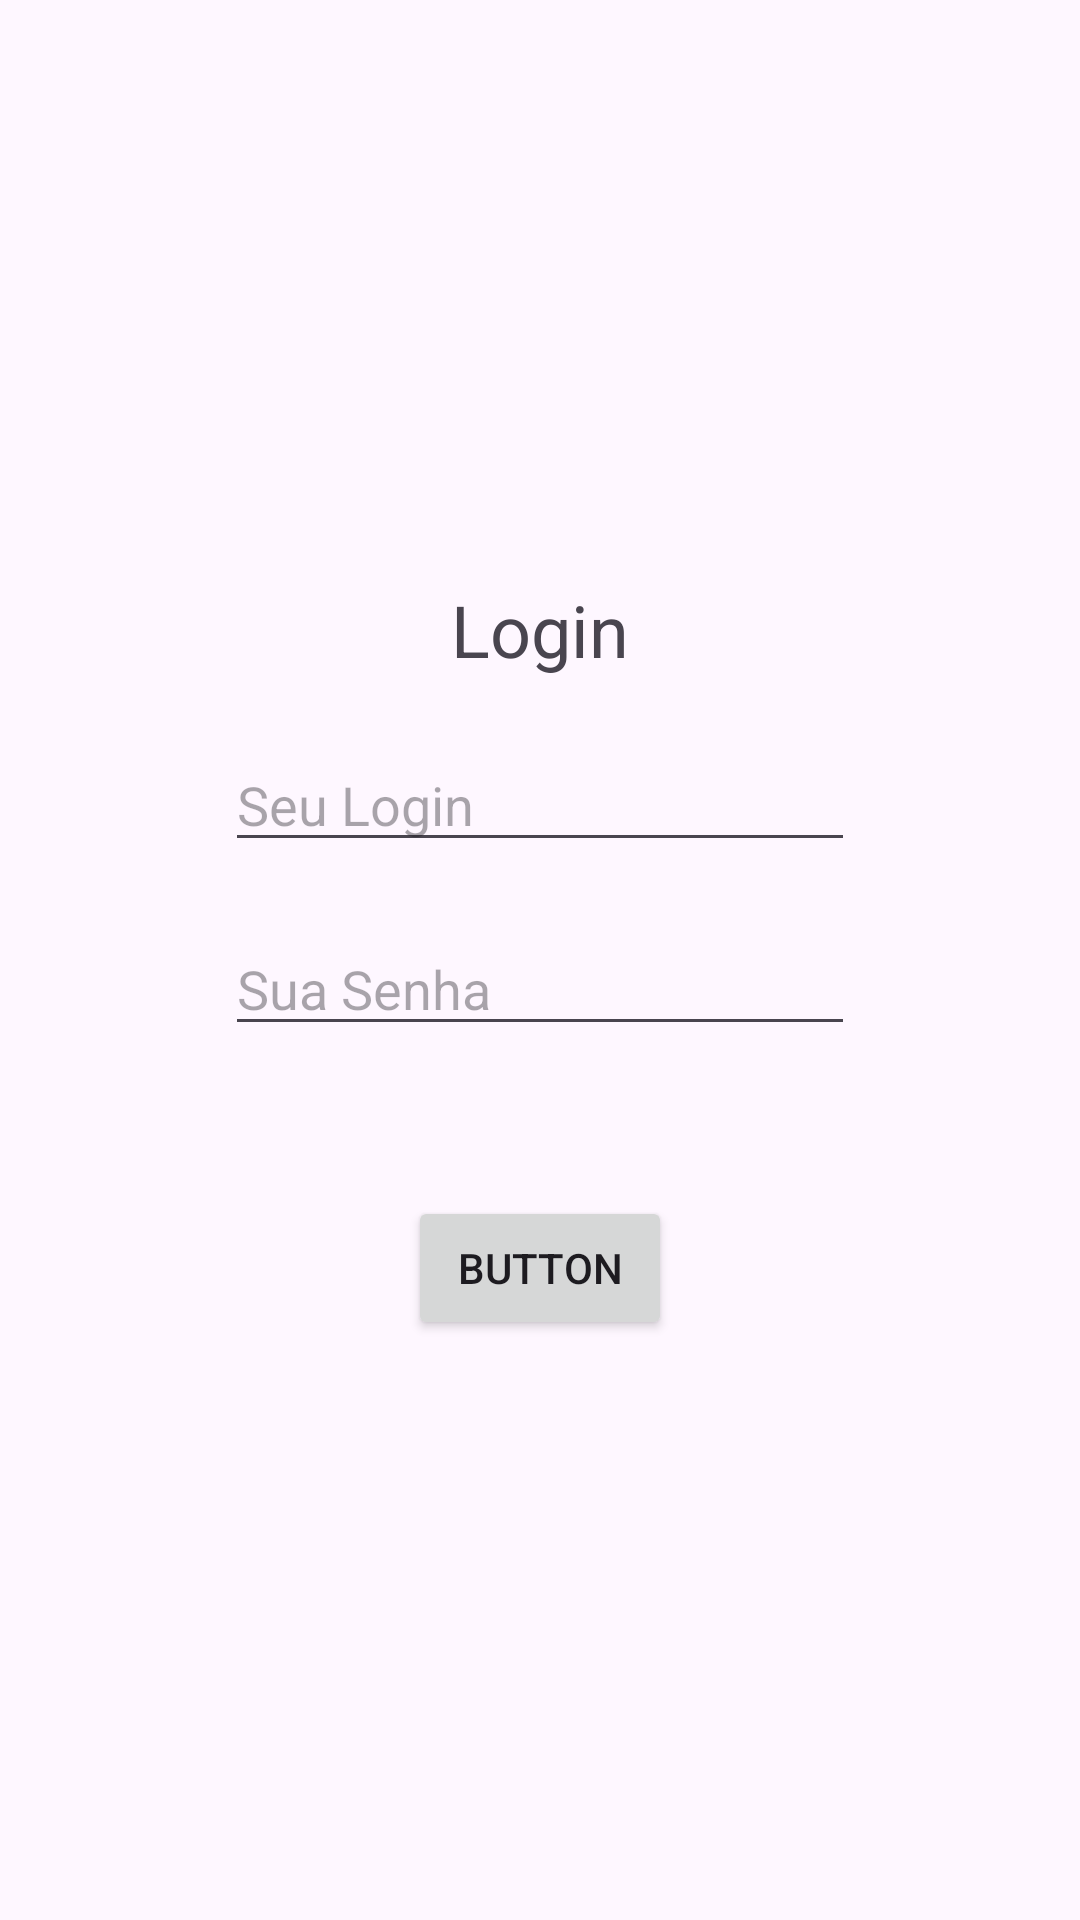

Here is an Android app screen rendered from its layout file. Give the layout XML and the strings, colors and styles it references.
<!-- AndroidManifest.xml: application theme Theme.LoginComActivity -->
<!-- res/layout/activity_login.xml -->
<?xml version="1.0" encoding="utf-8"?>
<androidx.constraintlayout.widget.ConstraintLayout xmlns:android="http://schemas.android.com/apk/res/android"
    xmlns:app="http://schemas.android.com/apk/res-auto"
    xmlns:tools="http://schemas.android.com/tools"
    android:id="@+id/loginText"
    android:layout_width="match_parent"
    android:layout_height="match_parent"
    tools:context=".LoginActivity">

    <TextView
        android:id="@+id/textView2"
        android:layout_width="wrap_content"
        android:layout_height="wrap_content"
        android:layout_marginBottom="20dp"
        android:text="Login"
        android:textSize="24sp"
        app:layout_constraintBottom_toTopOf="@+id/campo_login"
        app:layout_constraintEnd_toEndOf="parent"
        app:layout_constraintHorizontal_bias="0.5"
        app:layout_constraintStart_toStartOf="parent"
        app:layout_constraintTop_toTopOf="parent"
        app:layout_constraintVertical_chainStyle="packed" />

    <EditText
        android:id="@+id/campo_login"
        android:layout_width="wrap_content"
        android:layout_height="wrap_content"
        android:layout_marginBottom="20dp"
        android:ems="10"
        android:hint="Seu Login"
        android:inputType="text"
        app:layout_constraintBottom_toTopOf="@+id/campo_senha"
        app:layout_constraintEnd_toEndOf="parent"
        app:layout_constraintHorizontal_bias="0.5"
        app:layout_constraintStart_toStartOf="parent"
        app:layout_constraintTop_toBottomOf="@+id/textView2" />

    <EditText
        android:id="@+id/campo_senha"
        android:layout_width="wrap_content"
        android:layout_height="wrap_content"
        android:layout_marginBottom="50dp"
        android:ems="10"
        android:hint="Sua Senha"
        android:inputType="textPassword"
        app:layout_constraintBottom_toTopOf="@+id/button_login"
        app:layout_constraintEnd_toEndOf="parent"
        app:layout_constraintStart_toStartOf="parent"
        app:layout_constraintTop_toBottomOf="@+id/campo_login" />

    <Button
        android:id="@+id/button_login"
        android:layout_width="wrap_content"
        android:layout_height="wrap_content"
        android:text="Button"
        app:layout_constraintBottom_toBottomOf="parent"
        app:layout_constraintEnd_toEndOf="parent"
        app:layout_constraintHorizontal_bias="0.5"
        app:layout_constraintStart_toStartOf="parent"
        app:layout_constraintTop_toBottomOf="@+id/campo_senha" />
</androidx.constraintlayout.widget.ConstraintLayout>
<!-- resources referenced by this layout -->
<resources>
  <style name="Theme.LoginComActivity" parent="Base.Theme.LoginComActivity" />
  <style name="Base.Theme.LoginComActivity" parent="Theme.Material3.DayNight.NoActionBar">
          
          
      </style>
</resources>
